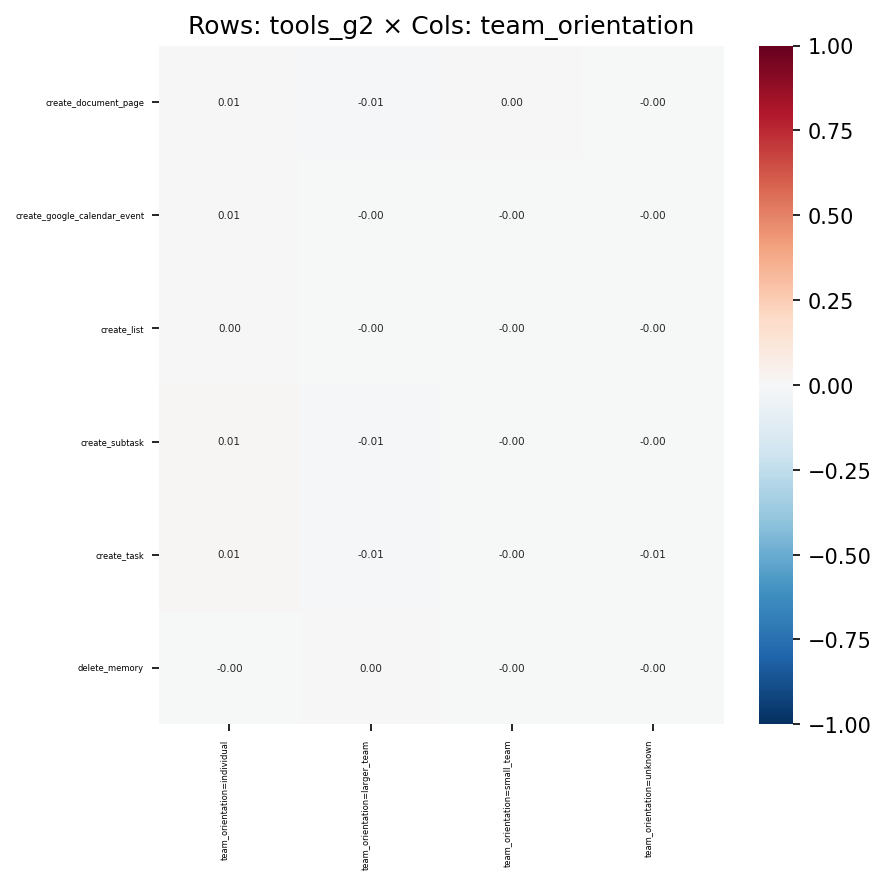

Values plotted in this chart, from the file beside it:
, team_orientation=individual, team_orientation=larger_team, team_orientation=small_team, team_orientation=unknown
create_document_page, 0.005787, -0.008886, 0.0003474, -0.002358
create_google_calendar_event, 0.006095, -0.003345, -0.004451, -0.002296
create_list, 0.004915, -0.003831, -0.002717, -0.001807
create_subtask, 0.007844, -0.008951, -0.002181, -0.002725
create_task, 0.01155, -0.01129, -0.003021, -0.007624
delete_memory, -0.0004769, 0.003603, -0.001814, -0.0008242
